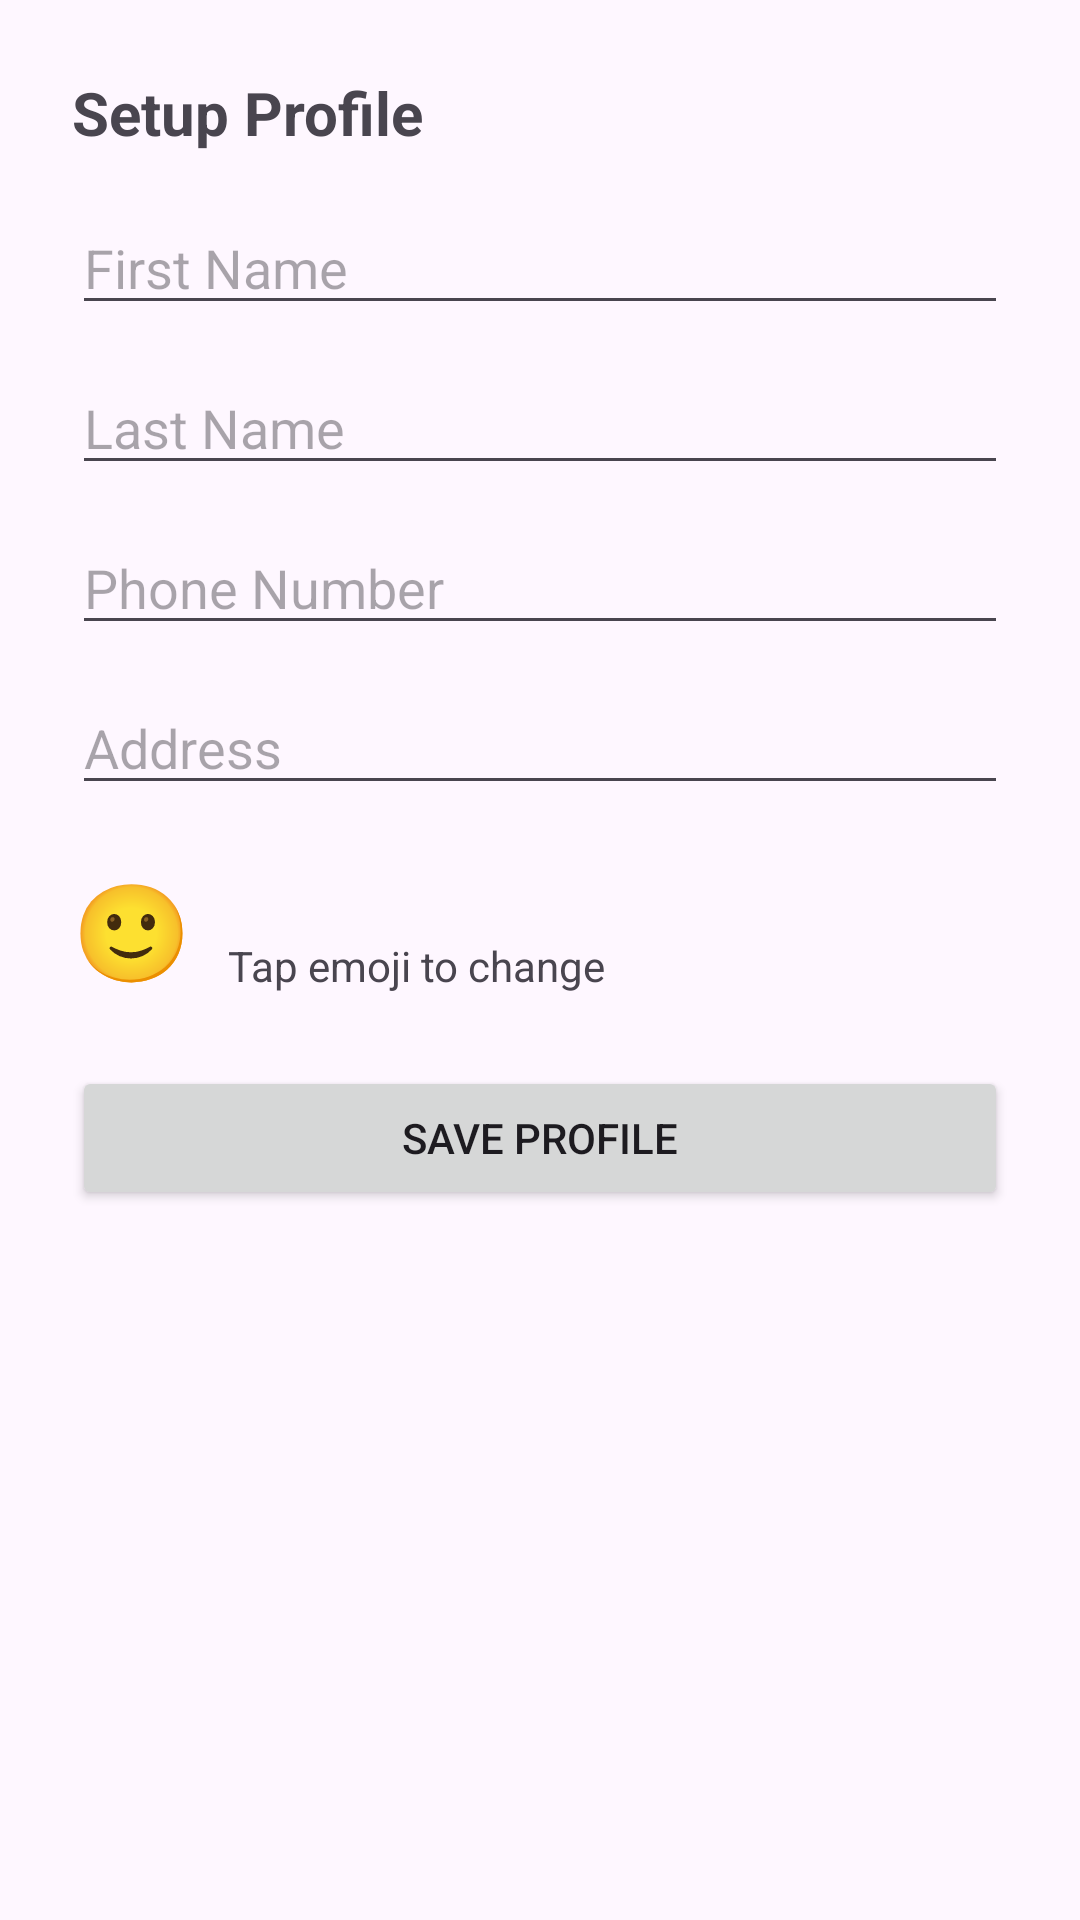

Reconstruct the res/layout file that produces this screen, plus the resources it refers to.
<!-- AndroidManifest.xml: application theme Theme.Khalibook -->
<!-- res/layout/activity_profile_setup.xml -->
<?xml version="1.0" encoding="utf-8"?>
<androidx.constraintlayout.widget.ConstraintLayout
    xmlns:android="http://schemas.android.com/apk/res/android"
    xmlns:app="http://schemas.android.com/apk/res-auto"
    android:layout_width="match_parent"
    android:layout_height="match_parent"
    android:padding="24dp">

    
    <TextView
        android:id="@+id/tvTitle"
        android:layout_width="wrap_content"
        android:layout_height="wrap_content"
        android:text="Setup Profile"
        android:textSize="20sp"
        android:textStyle="bold"
        app:layout_constraintTop_toTopOf="parent"
        app:layout_constraintStart_toStartOf="parent"/>

    
    <EditText
        android:id="@+id/etFirstName"
        android:layout_width="0dp"
        android:layout_height="wrap_content"
        android:hint="First Name"
        app:layout_constraintTop_toBottomOf="@id/tvTitle"
        app:layout_constraintStart_toStartOf="parent"
        app:layout_constraintEnd_toEndOf="parent"
        android:layout_marginTop="16dp"/>

    
    <EditText
        android:id="@+id/etLastName"
        android:layout_width="0dp"
        android:layout_height="wrap_content"
        android:hint="Last Name"
        app:layout_constraintTop_toBottomOf="@id/etFirstName"
        app:layout_constraintStart_toStartOf="parent"
        app:layout_constraintEnd_toEndOf="parent"
        android:layout_marginTop="12dp"/>

    
    <EditText
        android:id="@+id/etPhone"
        android:layout_width="0dp"
        android:layout_height="wrap_content"
        android:hint="Phone Number"
        android:inputType="phone"
        app:layout_constraintTop_toBottomOf="@id/etLastName"
        app:layout_constraintStart_toStartOf="parent"
        app:layout_constraintEnd_toEndOf="parent"
        android:layout_marginTop="12dp"/>

    
    <EditText
        android:id="@+id/etAddress"
        android:layout_width="0dp"
        android:layout_height="wrap_content"
        android:hint="Address"
        app:layout_constraintTop_toBottomOf="@id/etPhone"
        app:layout_constraintStart_toStartOf="parent"
        app:layout_constraintEnd_toEndOf="parent"
        android:layout_marginTop="12dp"/>

    
    <TextView
        android:id="@+id/tvEmoji"
        android:layout_width="wrap_content"
        android:layout_height="wrap_content"
        android:text="🙂"
        android:textSize="32sp"
        app:layout_constraintTop_toBottomOf="@id/etAddress"
        app:layout_constraintStart_toStartOf="parent"
        android:layout_marginTop="20dp"/>

    <TextView
        android:id="@+id/tvEmojiHint"
        android:layout_width="wrap_content"
        android:layout_height="wrap_content"
        android:text="Tap emoji to change"
        app:layout_constraintStart_toEndOf="@id/tvEmoji"
        app:layout_constraintBottom_toBottomOf="@id/tvEmoji"
        android:layout_marginStart="12dp"/>

    
    <Button
        android:id="@+id/btnSaveProfile"
        android:layout_width="0dp"
        android:layout_height="wrap_content"
        android:text="Save Profile"
        app:layout_constraintTop_toBottomOf="@id/tvEmoji"
        app:layout_constraintStart_toStartOf="parent"
        app:layout_constraintEnd_toEndOf="parent"
        android:layout_marginTop="24dp"/>

</androidx.constraintlayout.widget.ConstraintLayout>
<!-- resources referenced by this layout -->
<resources>
  <style name="Theme.Khalibook" parent="Base.Theme.Khalibook" />
  <style name="Base.Theme.Khalibook" parent="Theme.Material3.DayNight.NoActionBar">
          
          
      </style>
</resources>
